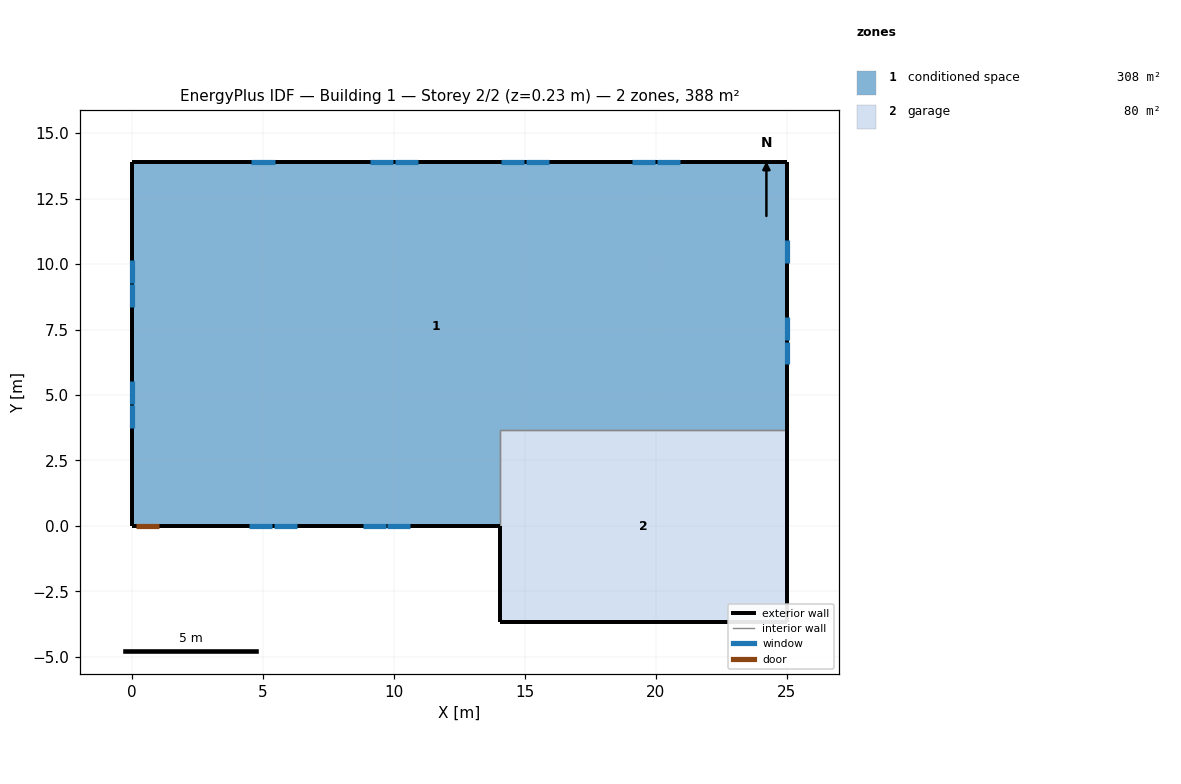
=== STOREY PLAN SPEC (per zone: floor XY polygon, exterior-wall plan segments, windows/doors) ===
zone 1: conditioned space  (307.5 m²)
  floor: (25.02, 13.90) (25.02, 3.66) (14.04, 3.66) (14.04, 0.00) (0.00, 0.00) (0.00, 13.90)
  exterior wall: (25.02, 13.90) – (25.02, 3.66)  [10.2 m]
    window: (25.02, 6.17) – (25.02, 7.04)  [1.0 m²]
    window: (25.02, 7.10) – (25.02, 7.97)  [1.0 m²]
    window: (25.02, 10.05) – (25.02, 10.92)  [1.0 m²]
  exterior wall: (14.04, 0.00) – (1.05, 0.00)  [13.0 m]
    window: (4.47, 0.00) – (5.35, 0.00)  [1.0 m²]
    window: (5.41, 0.00) – (6.29, 0.00)  [1.0 m²]
    window: (8.80, 0.00) – (9.68, 0.00)  [1.0 m²]
    window: (9.74, 0.00) – (10.62, 0.00)  [1.0 m²]
  exterior wall: (1.05, 0.00) – (0.13, 0.00)  [0.9 m]
    door: (0.15, 0.00) – (1.02, 0.00)  [1.9 m²]
  exterior wall: (0.13, 0.00) – (0.00, 0.00)  [0.1 m]
  exterior wall: (0.00, 0.00) – (0.00, 13.90)  [13.9 m]
    window: (0.00, 10.17) – (0.00, 9.30)  [1.0 m²]
    window: (0.00, 9.23) – (0.00, 8.36)  [1.0 m²]
    window: (0.00, 5.54) – (0.00, 4.66)  [1.0 m²]
    window: (0.00, 4.60) – (0.00, 3.73)  [1.0 m²]
  exterior wall: (0.00, 13.90) – (25.02, 13.90)  [25.0 m]
    window: (20.93, 13.90) – (20.04, 13.90)  [1.0 m²]
    window: (19.98, 13.90) – (19.10, 13.90)  [1.0 m²]
    window: (15.93, 13.90) – (15.04, 13.90)  [1.0 m²]
    window: (14.98, 13.90) – (14.09, 13.90)  [1.0 m²]
    window: (10.92, 13.90) – (10.04, 13.90)  [1.0 m²]
    window: (9.98, 13.90) – (9.09, 13.90)  [1.0 m²]
    window: (5.45, 13.90) – (4.56, 13.90)  [1.0 m²]
  interior walls: 2
zone 2: garage  (80.3 m²)
  floor: (14.04, -3.66) (14.04, 3.66) (25.02, 3.66) (25.02, -3.66)
  exterior wall: (14.04, 0.00) – (14.04, -3.66)  [3.7 m]
  exterior wall: (25.02, 3.66) – (25.02, -3.66)  [7.3 m]
  exterior wall: (25.02, -3.66) – (14.04, -3.66)  [11.0 m]
  interior walls: 2

=== DERIVED (storey summary) ===
Building: Building 1
Storey: 2 of 2  (floor level z = 0.23 m)
Storey gross floor area: 387.8 m²
Zones on this storey: 2
  - conditioned space: floor 307.5 m²; exterior wall 63.2 m (154.1 m²); 18 window(s) 18.5 m²; WWR 12.0%; 1 door(s)
  - garage: floor 80.3 m²; exterior wall 21.9 m (53.5 m²); WWR 0.0%
Zone adjacency (shared interzone walls):
  - conditioned space ↔ garage